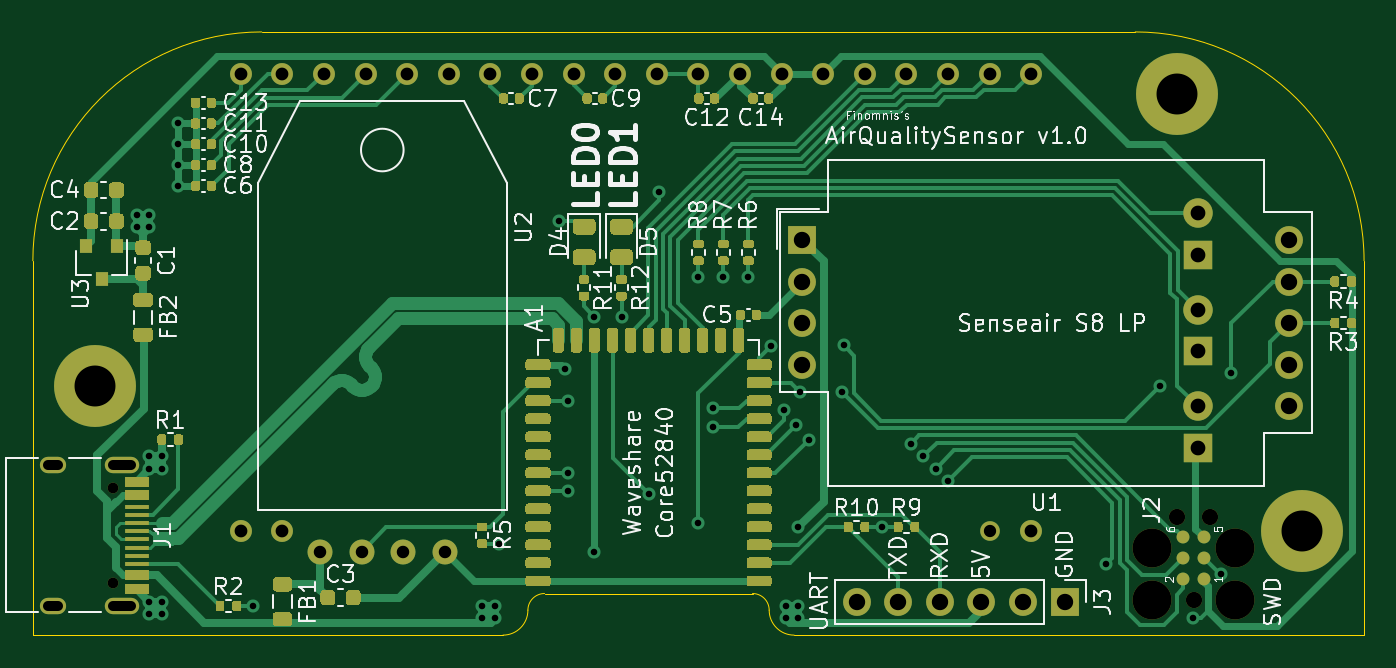
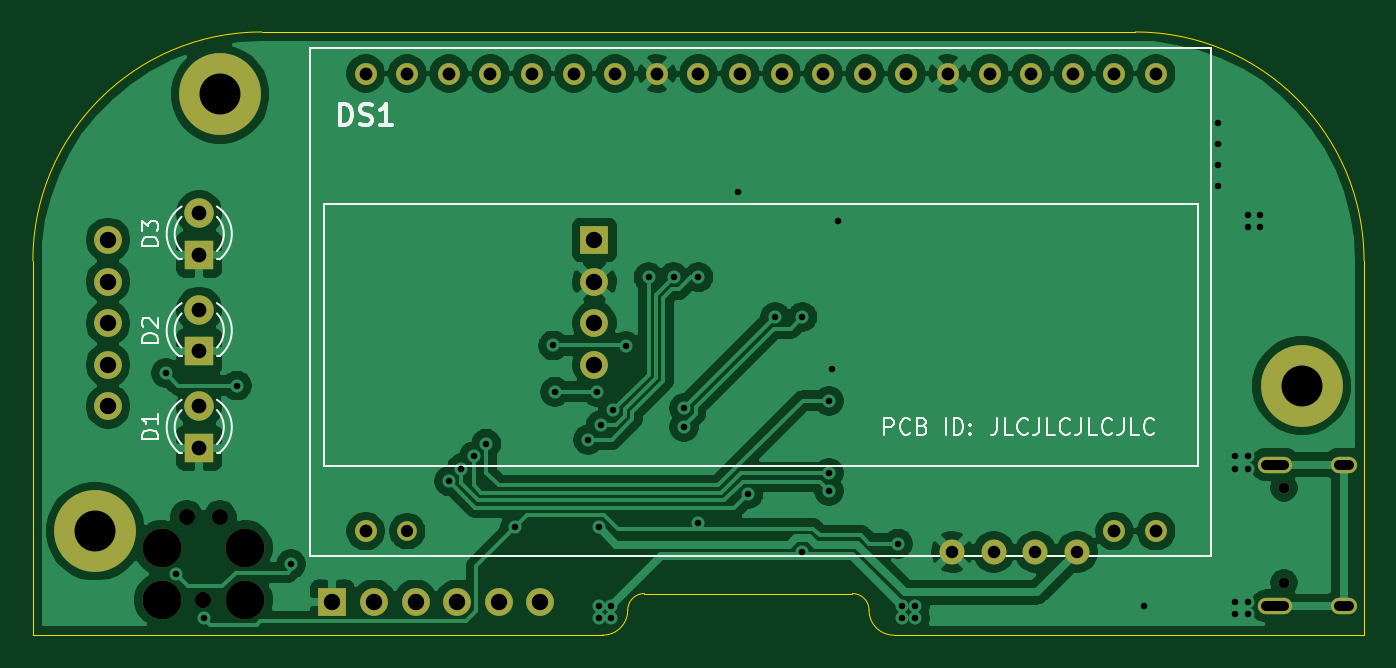
Circuit board: 11 layer files. Board 81.3 x 36.8 mm.
- bottom_copper: AirQualitySensor-B_Cu.gbl (126507 bytes)
- bottom_mask: AirQualitySensor-B_Mask.gbs (2601 bytes)
- paste: AirQualitySensor-B_Paste.gbp (505 bytes)
- bottom_silk: AirQualitySensor-B_SilkS.gbo (11749 bytes)
- outline: AirQualitySensor-Edge_Cuts.gm1 (1312 bytes)
- top_copper: AirQualitySensor-F_Cu.gtl (67154 bytes)
- top_mask: AirQualitySensor-F_Mask.gts (36723 bytes)
- paste: AirQualitySensor-F_Paste.gtp (34447 bytes)
- top_silk: AirQualitySensor-F_SilkS.gto (94661 bytes)
- drill: AirQualitySensor-NPTH.drl (473 bytes)
- drill: AirQualitySensor-PTH.drl (2380 bytes)

=== bottom_copper: AirQualitySensor-B_Cu.gbl (126507 bytes, source omitted) ===
=== bottom_mask: AirQualitySensor-B_Mask.gbs ===
G04 #@! TF.GenerationSoftware,KiCad,Pcbnew,(5.1.10)-1*
G04 #@! TF.CreationDate,2021-10-09T13:26:38+02:00*
G04 #@! TF.ProjectId,AirQualitySensor,41697251-7561-46c6-9974-7953656e736f,rev?*
G04 #@! TF.SameCoordinates,Original*
G04 #@! TF.FileFunction,Soldermask,Bot*
G04 #@! TF.FilePolarity,Negative*
%FSLAX46Y46*%
G04 Gerber Fmt 4.6, Leading zero omitted, Abs format (unit mm)*
G04 Created by KiCad (PCBNEW (5.1.10)-1) date 2021-10-09 13:26:38*
%MOMM*%
%LPD*%
G01*
G04 APERTURE LIST*
%ADD10C,5.000000*%
%ADD11C,1.800000*%
%ADD12R,1.800000X1.800000*%
%ADD13O,1.700000X1.700000*%
%ADD14R,1.700000X1.700000*%
%ADD15C,0.991000*%
%ADD16C,2.374900*%
%ADD17O,2.100000X1.000000*%
%ADD18C,0.650000*%
%ADD19O,1.600000X1.000000*%
%ADD20C,1.524000*%
%ADD21C,1.700000*%
%ADD22C,1.337000*%
%ADD23C,1.200000*%
G04 APERTURE END LIST*
D10*
X184150000Y-115570000D03*
X176530000Y-88900000D03*
X110490000Y-106680000D03*
D11*
X177800000Y-96150000D03*
D12*
X177800000Y-98690000D03*
D11*
X177800000Y-102050000D03*
D12*
X177800000Y-104590000D03*
D11*
X177800000Y-107950000D03*
D12*
X177800000Y-110490000D03*
D13*
X156972000Y-119888000D03*
X159512000Y-119888000D03*
X162052000Y-119888000D03*
X164592000Y-119888000D03*
X167132000Y-119888000D03*
D14*
X169672000Y-119888000D03*
D15*
X177546000Y-119761000D03*
X176531000Y-114681000D03*
X178561000Y-114681000D03*
D16*
X175006000Y-116586000D03*
X180086000Y-116586000D03*
X180086000Y-119761000D03*
X175006000Y-119761000D03*
D17*
X112096000Y-120144000D03*
X112096000Y-111504000D03*
D18*
X111566000Y-112934000D03*
D19*
X107916000Y-111504000D03*
D18*
X111566000Y-118714000D03*
D19*
X107916000Y-120144000D03*
D20*
X131826000Y-116840000D03*
X129286000Y-116840000D03*
X126746000Y-116840000D03*
X124206000Y-116840000D03*
D21*
X183370000Y-97790000D03*
X183370000Y-100330000D03*
X183370000Y-102870000D03*
X183370000Y-105410000D03*
X153670000Y-105410000D03*
D14*
X153670000Y-97790000D03*
D21*
X153670000Y-100330000D03*
X153670000Y-102870000D03*
X183370000Y-107950000D03*
D22*
X167640000Y-115570000D03*
D23*
X165100000Y-115570000D03*
D22*
X121920000Y-115570000D03*
X119380000Y-115570000D03*
X119380000Y-87630000D03*
X121920000Y-87630000D03*
X124460000Y-87630000D03*
X127000000Y-87630000D03*
X129540000Y-87630000D03*
X132080000Y-87630000D03*
X134620000Y-87630000D03*
X137160000Y-87630000D03*
X139700000Y-87630000D03*
X142240000Y-87630000D03*
X144780000Y-87630000D03*
X147320000Y-87630000D03*
X149860000Y-87630000D03*
X152400000Y-87630000D03*
X154940000Y-87630000D03*
X157480000Y-87630000D03*
X160020000Y-87630000D03*
X162560000Y-87630000D03*
X165100000Y-87630000D03*
X167640000Y-87630000D03*
M02*

=== paste: AirQualitySensor-B_Paste.gbp ===
G04 #@! TF.GenerationSoftware,KiCad,Pcbnew,(5.1.10)-1*
G04 #@! TF.CreationDate,2021-10-09T13:26:38+02:00*
G04 #@! TF.ProjectId,AirQualitySensor,41697251-7561-46c6-9974-7953656e736f,rev?*
G04 #@! TF.SameCoordinates,Original*
G04 #@! TF.FileFunction,Paste,Bot*
G04 #@! TF.FilePolarity,Positive*
%FSLAX46Y46*%
G04 Gerber Fmt 4.6, Leading zero omitted, Abs format (unit mm)*
G04 Created by KiCad (PCBNEW (5.1.10)-1) date 2021-10-09 13:26:38*
%MOMM*%
%LPD*%
G01*
G04 APERTURE LIST*
G04 APERTURE END LIST*
M02*

=== bottom_silk: AirQualitySensor-B_SilkS.gbo (11749 bytes, source omitted) ===
=== outline: AirQualitySensor-Edge_Cuts.gm1 ===
G04 #@! TF.GenerationSoftware,KiCad,Pcbnew,(5.1.10)-1*
G04 #@! TF.CreationDate,2021-10-09T13:26:38+02:00*
G04 #@! TF.ProjectId,AirQualitySensor,41697251-7561-46c6-9974-7953656e736f,rev?*
G04 #@! TF.SameCoordinates,Original*
G04 #@! TF.FileFunction,Profile,NP*
%FSLAX46Y46*%
G04 Gerber Fmt 4.6, Leading zero omitted, Abs format (unit mm)*
G04 Created by KiCad (PCBNEW (5.1.10)-1) date 2021-10-09 13:26:38*
%MOMM*%
%LPD*%
G01*
G04 APERTURE LIST*
G04 #@! TA.AperFunction,Profile*
%ADD10C,0.050000*%
G04 #@! TD*
G04 APERTURE END LIST*
D10*
X137922000Y-119380000D02*
X150622000Y-119380000D01*
X135382000Y-121920000D02*
X106680000Y-121920000D01*
X150622000Y-119380000D02*
G75*
G02*
X151638000Y-120396000I0J-1016000D01*
G01*
X136906000Y-120396000D02*
G75*
G02*
X137922000Y-119380000I1016000J0D01*
G01*
X153162000Y-121920000D02*
G75*
G02*
X151638000Y-120396000I0J1524000D01*
G01*
X136906000Y-120396000D02*
G75*
G02*
X135382000Y-121920000I-1524000J0D01*
G01*
X173990000Y-85090000D02*
G75*
G02*
X187960000Y-99060000I0J-13970000D01*
G01*
X106680000Y-99060000D02*
G75*
G02*
X120650000Y-85090000I13970000J0D01*
G01*
X173990000Y-85090000D02*
X120650000Y-85090000D01*
X187960000Y-121920000D02*
X187960000Y-99060000D01*
X153162000Y-121920000D02*
X187960000Y-121920000D01*
X106680000Y-99060000D02*
X106680000Y-121920000D01*
M02*

=== top_copper: AirQualitySensor-F_Cu.gtl (67154 bytes, source omitted) ===
=== top_mask: AirQualitySensor-F_Mask.gts (36723 bytes, source omitted) ===
=== paste: AirQualitySensor-F_Paste.gtp (34447 bytes, source omitted) ===
=== top_silk: AirQualitySensor-F_SilkS.gto (94661 bytes, source omitted) ===
=== drill: AirQualitySensor-NPTH.drl ===
M48
; DRILL file {KiCad (5.1.10)-1} date 10/09/21 13:26:57
; FORMAT={-:-/ absolute / metric / decimal}
; #@! TF.CreationDate,2021-10-09T13:26:57+02:00
; #@! TF.GenerationSoftware,Kicad,Pcbnew,(5.1.10)-1
; #@! TF.FileFunction,NonPlated,1,2,NPTH
FMAT,2
METRIC
T1C0.650
T2C0.991
T3C2.375
%
G90
G05
T1
X111.566Y-112.934
X111.566Y-118.714
T2
X176.531Y-114.681
X177.546Y-119.761
X178.561Y-114.681
T3
X175.006Y-116.586
X175.006Y-119.761
X180.086Y-116.586
X180.086Y-119.761
T0
M30

=== drill: AirQualitySensor-PTH.drl ===
M48
; DRILL file {KiCad (5.1.10)-1} date 10/09/21 13:26:57
; FORMAT={-:-/ absolute / metric / decimal}
; #@! TF.CreationDate,2021-10-09T13:26:57+02:00
; #@! TF.GenerationSoftware,Kicad,Pcbnew,(5.1.10)-1
; #@! TF.FileFunction,Plated,1,2,PTH
FMAT,2
METRIC
T1C0.400
T2C0.600
T3C0.750
T4C0.762
T5C0.780
T6C0.900
T7C1.000
T8C2.500
%
G90
G05
T1
X113.03Y-96.266
X113.03Y-97.028
X113.792Y-96.266
X113.792Y-97.028
X113.792Y-110.998
X113.792Y-111.76
X113.792Y-119.888
X113.792Y-120.65
X114.554Y-110.998
X114.554Y-111.76
X114.554Y-119.888
X114.554Y-120.65
X115.57Y-90.678
X115.57Y-91.948
X115.57Y-93.218
X115.57Y-94.488
X120.142Y-120.142
X134.112Y-120.142
X134.112Y-120.904
X134.874Y-120.142
X134.874Y-120.904
X135.128Y-116.332
X138.811Y-96.647
X139.192Y-105.664
X139.35Y-107.614
X139.35Y-112.014
X139.35Y-113.114
X140.97Y-102.489
X140.97Y-116.84
X142.621Y-102.489
X144.272Y-113.284
X144.907Y-94.869
X147.32Y-100.076
X147.32Y-115.062
X148.2Y-109.22
X148.209Y-108.077
X148.844Y-100.076
X150.368Y-100.076
X151.765Y-104.267
X152.527Y-108.204
X152.654Y-120.142
X152.654Y-120.904
X153.289Y-109.093
X153.416Y-115.316
X153.416Y-120.142
X153.416Y-120.904
X153.543Y-107.061
X154.051Y-109.982
X156.083Y-107.061
X156.178Y-104.235
X158.496Y-115.316
X160.274Y-110.236
X161.036Y-110.998
X161.798Y-111.76
X162.56Y-112.522
X172.2Y-117.6
X175.514Y-106.68
X177.5Y-120.9
X179.2Y-118.2
X179.832Y-105.918
T3
X165.1Y-115.57
T4
X124.206Y-116.84
X126.746Y-116.84
X129.286Y-116.84
X131.826Y-116.84
T5
X119.38Y-87.63
X119.38Y-115.57
X121.92Y-87.63
X121.92Y-115.57
X124.46Y-87.63
X127.0Y-87.63
X129.54Y-87.63
X132.08Y-87.63
X134.62Y-87.63
X137.16Y-87.63
X139.7Y-87.63
X142.24Y-87.63
X144.78Y-87.63
X147.32Y-87.63
X149.86Y-87.63
X152.4Y-87.63
X154.94Y-87.63
X157.48Y-87.63
X160.02Y-87.63
X162.56Y-87.63
X165.1Y-87.63
X167.64Y-87.63
X167.64Y-115.57
T6
X177.8Y-96.15
X177.8Y-98.69
X177.8Y-102.05
X177.8Y-104.59
X177.8Y-107.95
X177.8Y-110.49
T7
X153.67Y-97.79
X153.67Y-100.33
X153.67Y-102.87
X153.67Y-105.41
X156.972Y-119.888
X159.512Y-119.888
X162.052Y-119.888
X164.592Y-119.888
X167.132Y-119.888
X169.672Y-119.888
X183.37Y-97.79
X183.37Y-100.33
X183.37Y-102.87
X183.37Y-105.41
X183.37Y-107.95
T8
X110.49Y-106.68
X176.53Y-88.9
X184.15Y-115.57
T2
X108.216Y-111.504G85X107.616Y-111.504
G05
X108.216Y-120.144G85X107.616Y-120.144
G05
X112.646Y-111.504G85X111.546Y-111.504
G05
X112.646Y-120.144G85X111.546Y-120.144
G05
T0
M30

